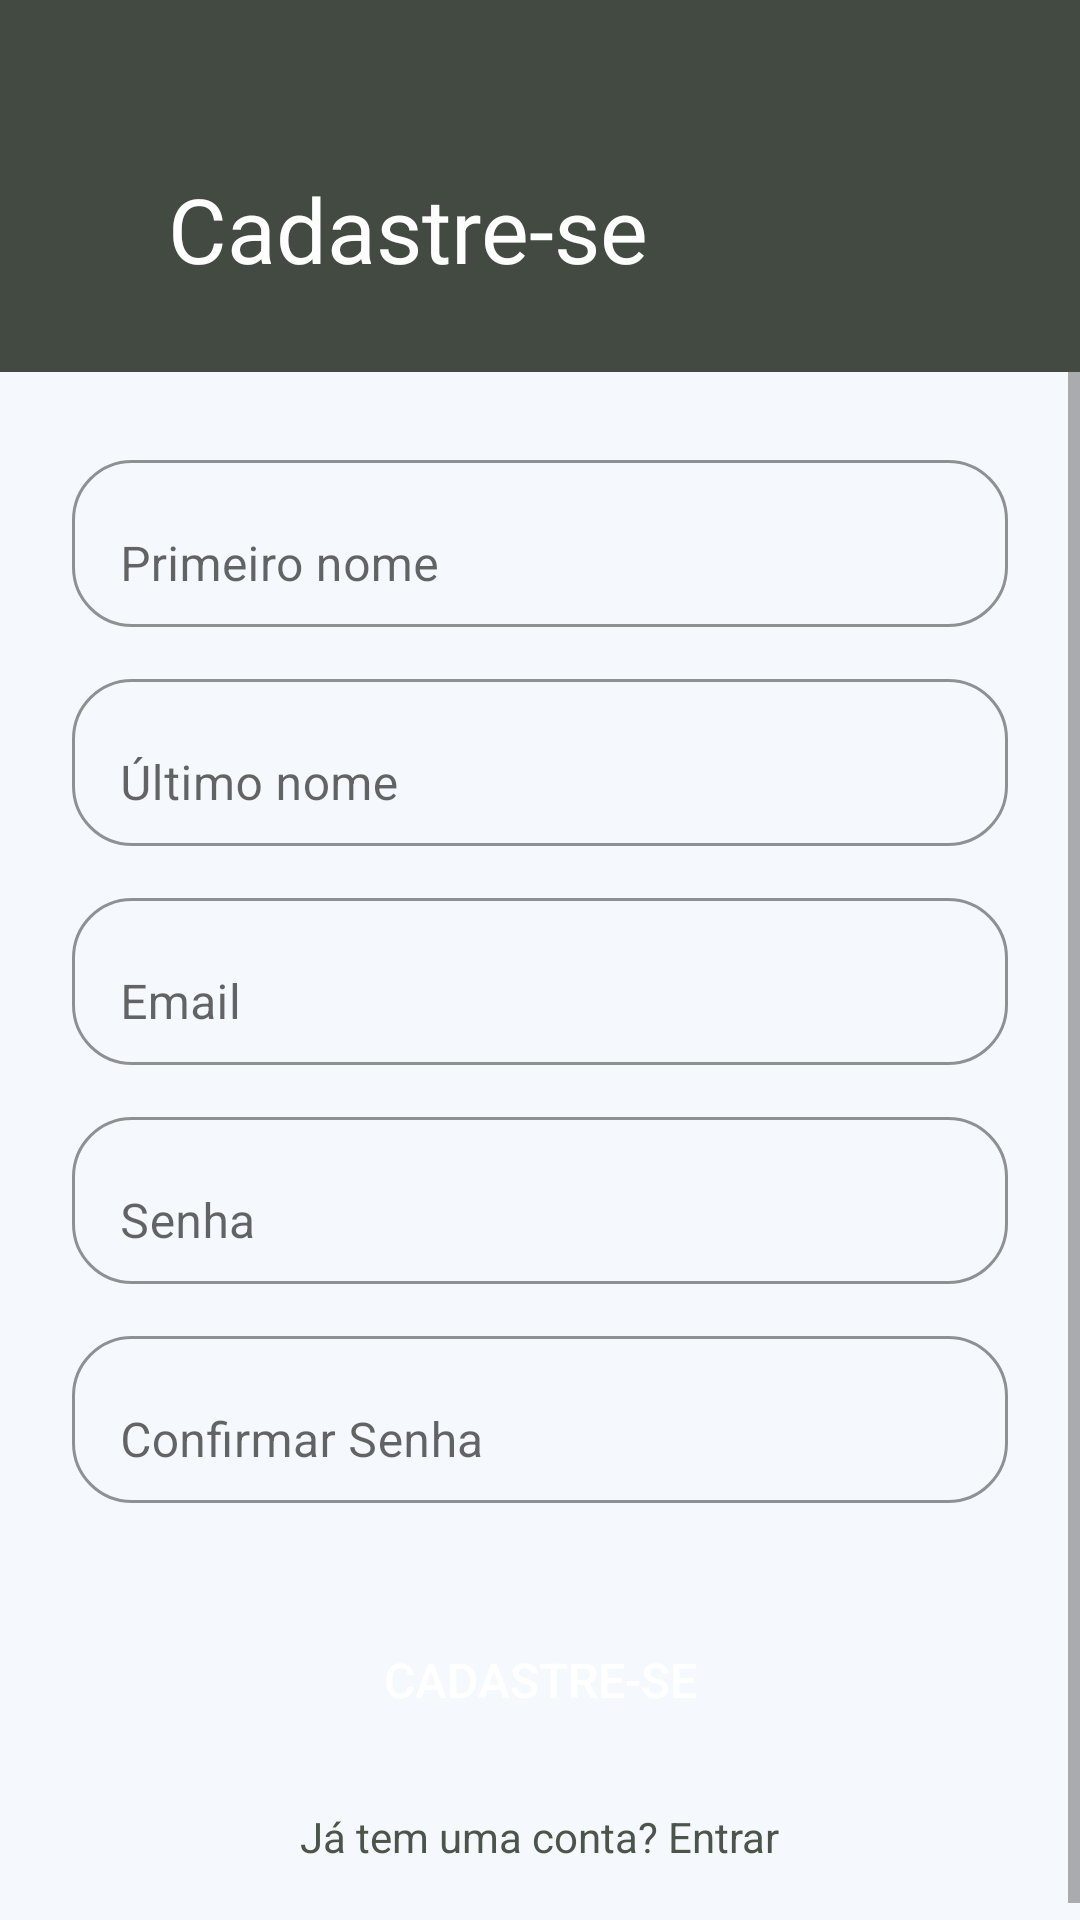

Layout XML and referenced resources for this Android screen:
<!-- AndroidManifest.xml: application theme Theme.Buscanovo -->
<!-- res/layout/activity_main.xml -->
<?xml version="1.0" encoding="utf-8"?>
<LinearLayout xmlns:android="http://schemas.android.com/apk/res/android"
    xmlns:app="http://schemas.android.com/apk/res-auto"
    xmlns:tools="http://schemas.android.com/tools"
    android:id="@+id/main"
    android:layout_width="match_parent"
    android:layout_height="match_parent"
    android:background="#F5F8FC"
    android:orientation="vertical"
    android:padding="0dp">


    <androidx.constraintlayout.widget.ConstraintLayout
        android:id="@+id/relativeLayout"
        android:layout_width="match_parent"
        android:layout_height="124dp"
        android:background="#434A42"
        android:padding="20dp">

        <ImageView
            android:id="@+id/imageView"
            android:layout_width="wrap_content"
            android:layout_height="wrap_content"

            app:layout_constraintStart_toStartOf="parent"
            app:layout_constraintTop_toTopOf="parent" />

        <TextView
            android:id="@+id/textView"
            android:layout_width="173dp"
            android:layout_height="41dp"
            android:layout_marginStart="36dp"
            android:layout_marginTop="36dp"
            android:text="Cadastre-se"
            android:textColor="#FFFFFF"
            android:textSize="30sp"
            app:layout_constraintStart_toStartOf="parent"
            app:layout_constraintTop_toTopOf="parent" />
    </androidx.constraintlayout.widget.ConstraintLayout>

    <ScrollView
        android:layout_width="match_parent"
        android:layout_height="match_parent"
        android:fillViewport="true">

        <LinearLayout
            android:layout_width="match_parent"
            android:layout_height="wrap_content"
            android:background="#F5F8FC"
            android:gravity="center_horizontal"
            android:orientation="vertical"
            android:padding="24dp">


            <com.google.android.material.textfield.TextInputLayout
                android:layout_width="match_parent"
                android:layout_height="wrap_content"
                android:layout_marginBottom="12dp"
                android:background="@drawable/ic_launcher_background"
                android:hint="Primeiro nome"
                app:boxBackgroundMode="outline"
                app:boxCornerRadiusBottomEnd="20dp"
                app:boxCornerRadiusBottomStart="20dp"
                app:boxCornerRadiusTopEnd="20dp"
                app:boxCornerRadiusTopStart="20dp"
                app:boxStrokeColor="#D6DFE8">

                <com.google.android.material.textfield.TextInputEditText
                    android:layout_width="match_parent"
                    android:layout_height="wrap_content"
                    android:backgroundTint="@android:color/transparent"
                    android:inputType="textPersonName"
                    android:textColor="#333333" />
            </com.google.android.material.textfield.TextInputLayout>

            <com.google.android.material.textfield.TextInputLayout
                android:layout_width="match_parent"
                android:layout_height="wrap_content"
                android:layout_marginBottom="12dp"
                android:background="@drawable/ic_launcher_foreground"
                android:hint="Último nome"
                app:boxBackgroundMode="outline"
                app:boxCornerRadiusBottomEnd="20dp"
                app:boxCornerRadiusBottomStart="20dp"
                app:boxCornerRadiusTopEnd="20dp"
                app:boxCornerRadiusTopStart="20dp"
                app:boxStrokeColor="#D6DFE8">

                <com.google.android.material.textfield.TextInputEditText
                    android:layout_width="match_parent"
                    android:layout_height="wrap_content"
                    android:backgroundTint="@android:color/transparent"
                    android:inputType="textPersonName"
                    android:textColor="#333333" />
            </com.google.android.material.textfield.TextInputLayout>

            <com.google.android.material.textfield.TextInputLayout
                android:layout_width="match_parent"
                android:layout_height="wrap_content"
                android:layout_marginBottom="12dp"
                android:hint="Email"
                app:boxBackgroundMode="outline"
                app:boxCornerRadiusBottomEnd="20dp"
                app:boxCornerRadiusBottomStart="20dp"
                app:boxCornerRadiusTopEnd="20dp"
                app:boxCornerRadiusTopStart="20dp"
                app:boxStrokeColor="#D6DFE8">

                <com.google.android.material.textfield.TextInputEditText
                    android:layout_width="match_parent"
                    android:layout_height="wrap_content"
                    android:backgroundTint="@android:color/transparent"
                    android:inputType="textEmailAddress"
                    android:textColor="#333333" />
            </com.google.android.material.textfield.TextInputLayout>

            <com.google.android.material.textfield.TextInputLayout
                android:layout_width="match_parent"
                android:layout_height="wrap_content"
                android:layout_marginBottom="12dp"
                android:background="@drawable/ic_launcher_foreground"
                android:hint="Senha"
                app:boxBackgroundMode="outline"
                app:boxCornerRadiusBottomEnd="20dp"
                app:boxCornerRadiusBottomStart="20dp"
                app:boxCornerRadiusTopEnd="20dp"
                app:boxCornerRadiusTopStart="20dp"
                app:boxStrokeColor="#D6DFE8">

                <com.google.android.material.textfield.TextInputEditText
                    android:layout_width="match_parent"
                    android:layout_height="wrap_content"
                    android:backgroundTint="@android:color/transparent"
                    android:inputType="textPassword"
                    android:textColor="#333333" />
            </com.google.android.material.textfield.TextInputLayout>

            <com.google.android.material.textfield.TextInputLayout
                android:layout_width="match_parent"
                android:layout_height="wrap_content"
                android:layout_marginBottom="24dp"
                android:background="@drawable/ic_launcher_foreground"
                android:hint="Confirmar Senha"
                app:boxBackgroundMode="outline"
                app:boxCornerRadiusBottomEnd="20dp"
                app:boxCornerRadiusBottomStart="20dp"
                app:boxCornerRadiusTopEnd="20dp"
                app:boxCornerRadiusTopStart="20dp"
                app:boxStrokeColor="#D6DFE8">

                <com.google.android.material.textfield.TextInputEditText
                    android:layout_width="match_parent"
                    android:layout_height="wrap_content"
                    android:backgroundTint="@android:color/transparent"
                    android:inputType="textPassword"
                    android:textColor="#333333" />
            </com.google.android.material.textfield.TextInputLayout>

            <Button
                android:layout_width="match_parent"
                android:layout_height="wrap_content"
                android:layout_marginTop="8dp"
                android:layout_marginBottom="16dp"
                android:background="@drawable/ic_launcher_foreground"
                android:padding="16dp"
                android:text="Cadastre-se"
                android:textColor="#FFFFFF"
                android:textSize="16sp" />

            <TextView
                android:id="@+id/tvEntrar"
                android:layout_width="wrap_content"
                android:layout_height="wrap_content"
                android:layout_gravity="center"
                android:text="Já tem uma conta? Entrar"
                android:textColor="#4C5549"
                android:textSize="14sp"
                android:clickable="true"
                android:focusable="true" />

        </LinearLayout>
    </ScrollView>
</LinearLayout>
<!-- resources referenced by this layout -->
<resources>
  <style name="Theme.Buscanovo" parent="Theme.MaterialComponents.DayNight.DarkActionBar">
          
          <item name="colorPrimary">@color/purple_500</item>
          <item name="colorPrimaryVariant">@color/purple_700</item>
          <item name="colorOnPrimary">@color/white</item>
          
          <item name="colorSecondary">@color/teal_200</item>
          <item name="colorSecondaryVariant">@color/teal_700</item>
          <item name="colorOnSecondary">@color/black</item>
          
          <item name="android:statusBarColor" tools:targetApi="l">?attr/colorPrimaryVariant</item>
          
      </style>
  <!-- not gathered from this repository: default colours our renderer supplied (Android Studio template values) -->
  <color name="purple_500">#FF6200EE</color>
  <color name="purple_700">#FF3700B3</color>
  <color name="teal_200">#FF03DAC5</color>
  <color name="teal_700">#FF018786</color>
  <color name="black">#FF000000</color>
  <color name="white">#FFFFFFFF</color>
</resources>
